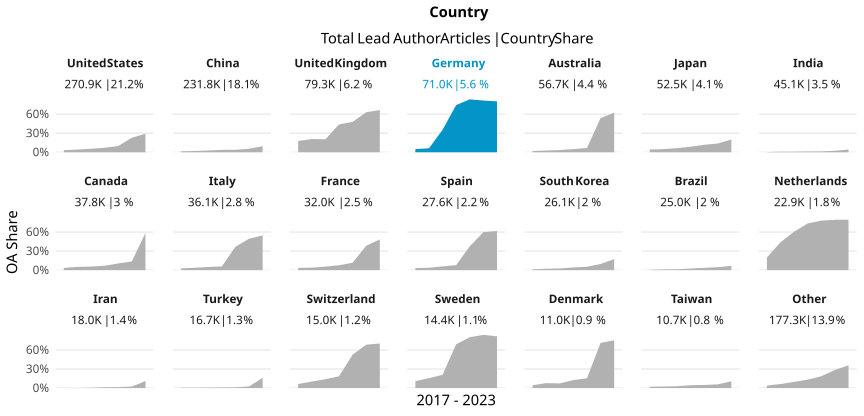

Source data for this figure (header and first rows):
country_name_fct, cr_year, articles, cc_total, prop
United States, '17, 41851, 1372, 0.03278
United States, '18, 41430, 1749, 0.04222
United States, '19, 41998, 2311, 0.05503
United States, '20, 44905, 3185, 0.07093
United States, '21, 42967, 4225, 0.09833
United States, '22, 38122, 8720, 0.2287
United States, '23, 19618, 5738, 0.2925
China, '17, 23084, 332, 0.01438
China, '18, 29061, 576, 0.01982
China, '19, 33774, 941, 0.02786
China, '20, 37033, 1408, 0.03802
China, '21, 39250, 1529, 0.03896
China, '22, 44249, 2400, 0.05424
China, '23, 25312, 2413, 0.09533
United Kingdom, '17, 12625, 2244, 0.1777
United Kingdom, '18, 12202, 2535, 0.2078
United Kingdom, '19, 11871, 2428, 0.2045
United Kingdom, '20, 13393, 5872, 0.4384
United Kingdom, '21, 12559, 6010, 0.4785
United Kingdom, '22, 11151, 7032, 0.6306
United Kingdom, '23, 5503, 3662, 0.6655
Germany, '17, 10624, 525, 0.04942
Germany, '18, 10937, 685, 0.06263
Germany, '19, 10334, 3655, 0.3537
Germany, '20, 11684, 8683, 0.7432
Germany, '21, 11772, 9810, 0.8333
Germany, '22, 10143, 8261, 0.8145
Germany, '23, 5514, 4418, 0.8012
Australia, '17, 8528, 161, 0.01888
Australia, '18, 8703, 237, 0.02723
Australia, '19, 8450, 289, 0.0342
Australia, '20, 9340, 464, 0.04968
Australia, '21, 9146, 617, 0.06746
Australia, '22, 8437, 4548, 0.5391
Australia, '23, 4118, 2563, 0.6224
Japan, '17, 8085, 348, 0.04304
Japan, '18, 8169, 402, 0.04921
Japan, '19, 7825, 504, 0.06441
Japan, '20, 8663, 752, 0.08681
Japan, '21, 8236, 966, 0.1173
Japan, '22, 7671, 1055, 0.1375
Japan, '23, 3844, 773, 0.2011
India, '17, 4784, 13, 0.002717
India, '18, 5342, 49, 0.009173
India, '19, 5641, 50, 0.008864
India, '20, 7589, 95, 0.01252
India, '21, 8148, 110, 0.0135
India, '22, 9111, 215, 0.0236
India, '23, 4441, 189, 0.04256
Canada, '17, 5803, 200, 0.03446
Canada, '18, 5796, 299, 0.05159
Canada, '19, 5842, 328, 0.05615
Canada, '20, 6157, 428, 0.06951
Canada, '21, 5921, 627, 0.1059
Canada, '22, 5458, 751, 0.1376
Canada, '23, 2779, 1632, 0.5873
Italy, '17, 5220, 146, 0.02797
Italy, '18, 5202, 193, 0.0371
Italy, '19, 5145, 258, 0.05015
Italy, '20, 6629, 391, 0.05898
... 87 more rows
